Run: headless pygame with SDL's dummy video driver; simulated clock (each Clock.tick advances the game by its frame time, no real sleeping); random seed 0; keys injected as events and as key.get_pressed() state; no mouse input.
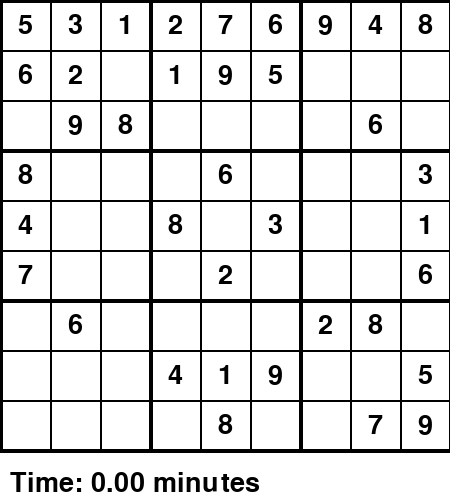
Frame 1 of 4 · flips 1–60 · no input
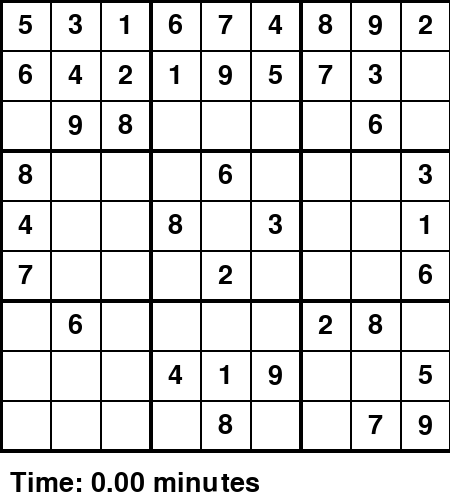
Frame 2 of 4 · flips 61–180 · tapped SPACE, RETURN · held RIGHT (→), D
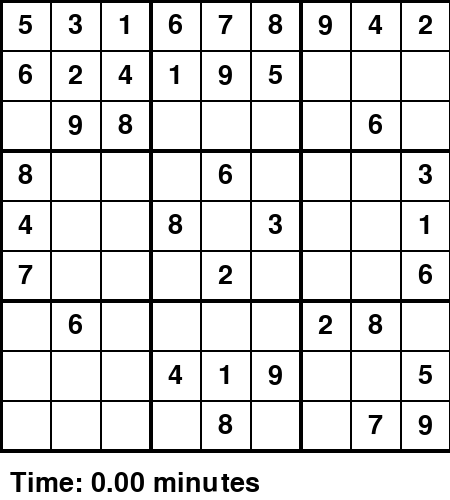
Frame 3 of 4 · flips 181–300 · held DOWN (↓), S
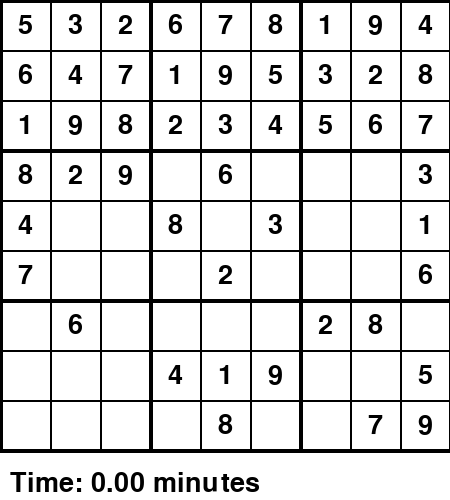
Frame 4 of 4 · flips 301–420 · held LEFT (←), A, UP (↑), W

The pygame program that drew these frames:

import time
import pygame

# Define the dimensions of the Sudoku grid
grid_size = 9
cell_size = 50
window_size = (
    cell_size * grid_size, cell_size * grid_size + 50)  # Increased window height by 50 for the elapsed time row

# Define colors
black = (0, 0, 0)
white = (255, 255, 255)

# Initialize pygame
pygame.init()

# Set up the game window
window = pygame.display.set_mode(window_size)
pygame.display.set_caption("FC")

# Flag to indicate if a solution has been found
solution_found = False

# Variables for elapsed time
start_time = 0
end_time = 0


def draw_grid(puzzle):
    window.fill(white)

    # Draw the Sudoku grid
    for i in range(grid_size + 1):
        if i % 3 == 0:
            pygame.draw.line(window, black, (0, i * cell_size), (grid_size * cell_size, i * cell_size), 4)
            pygame.draw.line(window, black, (i * cell_size, 0), (i * cell_size, grid_size * cell_size), 4)
        else:
            pygame.draw.line(window, black, (0, i * cell_size), (grid_size * cell_size, i * cell_size), 2)
            pygame.draw.line(window, black, (i * cell_size, 0), (i * cell_size, grid_size * cell_size), 2)

    # Draw the numbers in the Sudoku grid
    font = pygame.font.Font(None, 40)
    for i in range(grid_size):
        for j in range(grid_size):
            if puzzle[i][j] != 0:
                text = font.render(str(puzzle[i][j]), True, black)
                text_rect = text.get_rect(center=((j * cell_size) + cell_size // 2, (i * cell_size) + cell_size // 2))
                window.blit(text, text_rect)

    # Display elapsed time
    if start_time > 0 and not solution_found:
        elapsed_time = (time.time() - start_time) / 60  # Convert seconds to minutes
        time_text = font.render("Time: {:.2f} minutes".format(elapsed_time), True, black)
        window.blit(time_text, (10, window_size[1] - 30))

    pygame.display.flip()


def is_consistent(puzzle, row, column, number):
    # Check if the number already exists in the same row
    for i in range(grid_size):
        if puzzle[row][i] == number:
            return False

    # Check if the number already exists in the same column
    for i in range(grid_size):
        if puzzle[i][column] == number:
            return False

    # Check if the number already exists in the same 3x3 grid
    start_row = (row // 3) * 3
    start_col = (column // 3) * 3
    for i in range(3):
        for j in range(3):
            if puzzle[start_row + i][start_col + j] == number:
                return False

    return True


def FC(puzzle):
    global solution_found, start_time, end_time, updated_cells

    for row in range(grid_size):
        for column in range(grid_size):
            if puzzle[row][column] == 0:
                domain = get_domain(puzzle, row, column)

                for num in domain:
                    if is_consistent(puzzle, row, column, num):
                        puzzle[row][column] = num

                        # Update the GUI
                        draw_grid(puzzle)
                        pygame.time.delay(100)

                        # Update direct neighboring cells' domains
                        updated_cells = []
                        if row > 0 and puzzle[row - 1][column] == 0:
                            update_neighbour_domain(puzzle, row - 1, column, num)
                            updated_cells.append((row - 1, column))
                        if row < grid_size - 1 and puzzle[row + 1][column] == 0:
                            update_neighbour_domain(puzzle, row + 1, column, num)
                            updated_cells.append((row + 1, column))
                        if column > 0 and puzzle[row][column - 1] == 0:
                            update_neighbour_domain(puzzle, row, column - 1, num)
                            updated_cells.append((row, column - 1))
                        if column < grid_size - 1 and puzzle[row][column + 1] == 0:
                            update_neighbour_domain(puzzle, row, column + 1, num)
                            updated_cells.append((row, column + 1))

                        if FC(puzzle):
                            return True

                        # Restore the previous state
                        puzzle[row][column] = 0
                        restore_neighbour_domain(puzzle, updated_cells)

                # If no valid assignment found, restore previous state and return False
                puzzle[row][column] = 0
                restore_neighbour_domain(puzzle, updated_cells)
                return False

    # All cells filled, puzzle solved
    return True


def update_neighbour_domain(puzzle, row, column, num):
    # Update the domain of the neighboring cell by removing the assigned value
    domain = get_domain(puzzle, row, column)
    domain.discard(num)


def restore_neighbour_domain(puzzle, updated_cells):
    for row, column in updated_cells:
        # Restore the domain of the neighboring cell by adding the value back
        domain = get_domain(puzzle, row, column)
        domain.add(puzzle[row][column])


# function to get the domain of the current cell
def get_domain(board, row, col):
    domain = set(range(1, 10))

    # Remove numbers that already exist in the row & col
    for i in range(9):
        if board[row][i] != 0:
            domain.discard(board[row][i])
        if board[i][col] != 0:
            domain.discard(board[i][col])

    # Remove numbers that exist in 3x3 grid from the domain
    start_row = (row // 3) * 3
    start_col = (col // 3) * 3
    for i in range(start_row, start_row + 3):
        for j in range(start_col, start_col + 3):
            if board[i][j] != 0:
                domain.discard(board[i][j])

    return domain

#Function to restore the domains of cells after backtracking 
def restore_domains(board, updated_domains):
    for cell, domain in updated_domains.items():
        row, col = cell
        board[row][col]=0
        for num in domain:
            if is_consistent(board, row, col, num):
                board[row][col]=0
                break


# List of Sudoku puzzles to test
puzzles = [
    [
        [5, 3, 0, 0, 7, 0, 0, 0, 0],
        [6, 0, 0, 1, 9, 5, 0, 0, 0],
        [0, 9, 8, 0, 0, 0, 0, 6, 0],
        [8, 0, 0, 0, 6, 0, 0, 0, 3],
        [4, 0, 0, 8, 0, 3, 0, 0, 1],
        [7, 0, 0, 0, 2, 0, 0, 0, 6],
        [0, 6, 0, 0, 0, 0, 2, 8, 0],
        [0, 0, 0, 4, 1, 9, 0, 0, 5],
        [0, 0, 0, 0, 8, 0, 0, 7, 9]
    ]
]

for puzzle in puzzles:
    # Copy the puzzle to avoid modifying the original
    puzzle_copy = [row[:] for row in puzzle]

    # Main game loop
    running = True
    while running:
        # Event loop
        for event in pygame.event.get():
            if event.type == pygame.QUIT:
                running = False  # Exit the main loop if the window is closed

        # Solve the puzzle
        if not solution_found:
            if start_time == 0:
                start_time = time.time()  # Start the timer when solving begins
            FC(puzzles[0])  # Solve the first puzzle in the list
            if solution_found:
                end_time = time.time()  # Stop the timer when a solution is found
    
